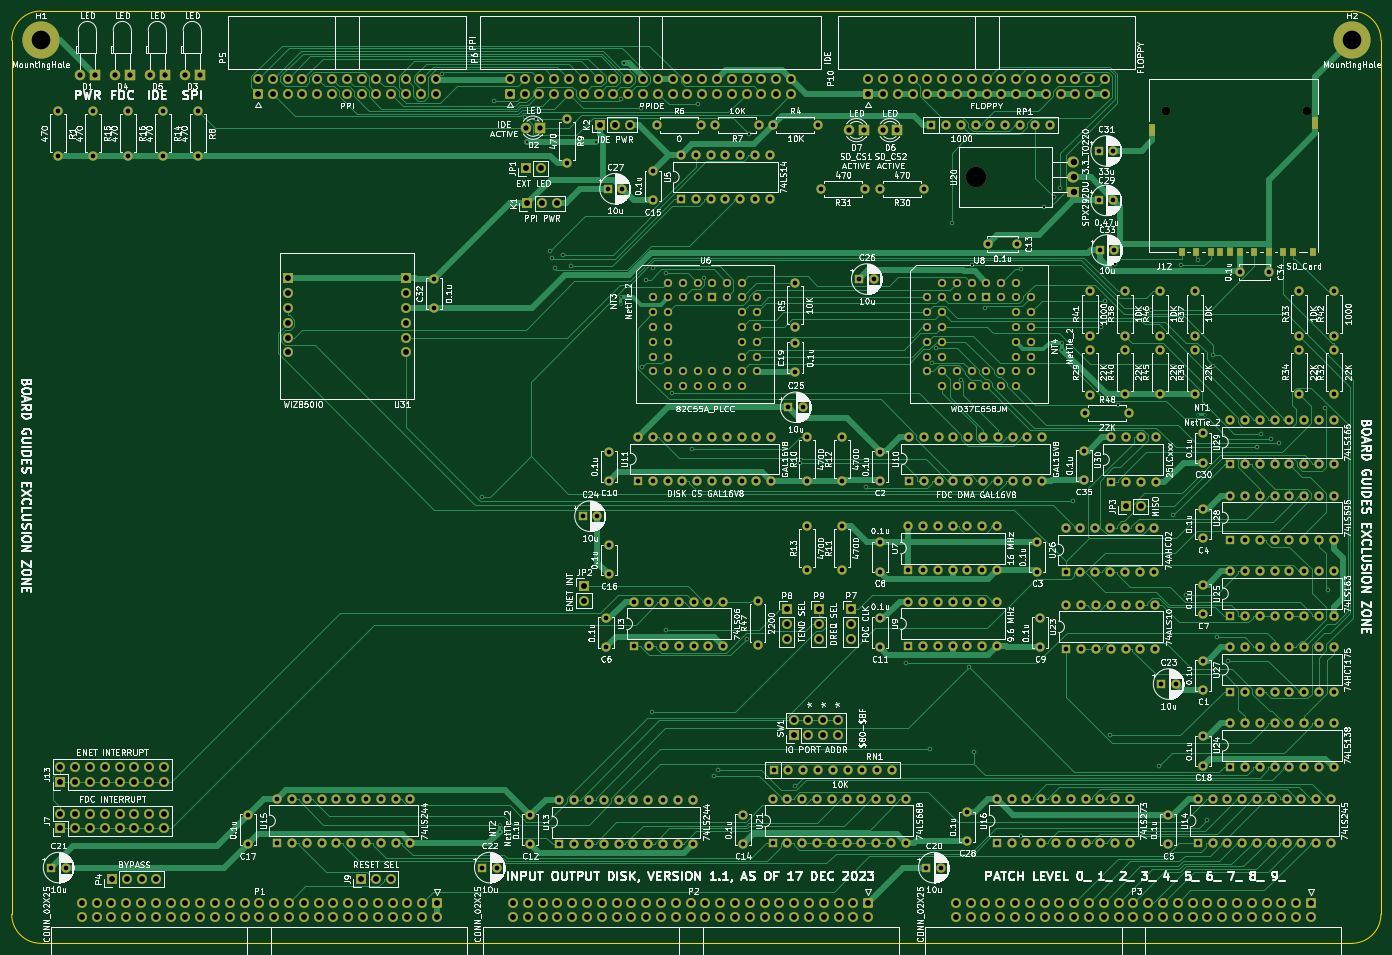
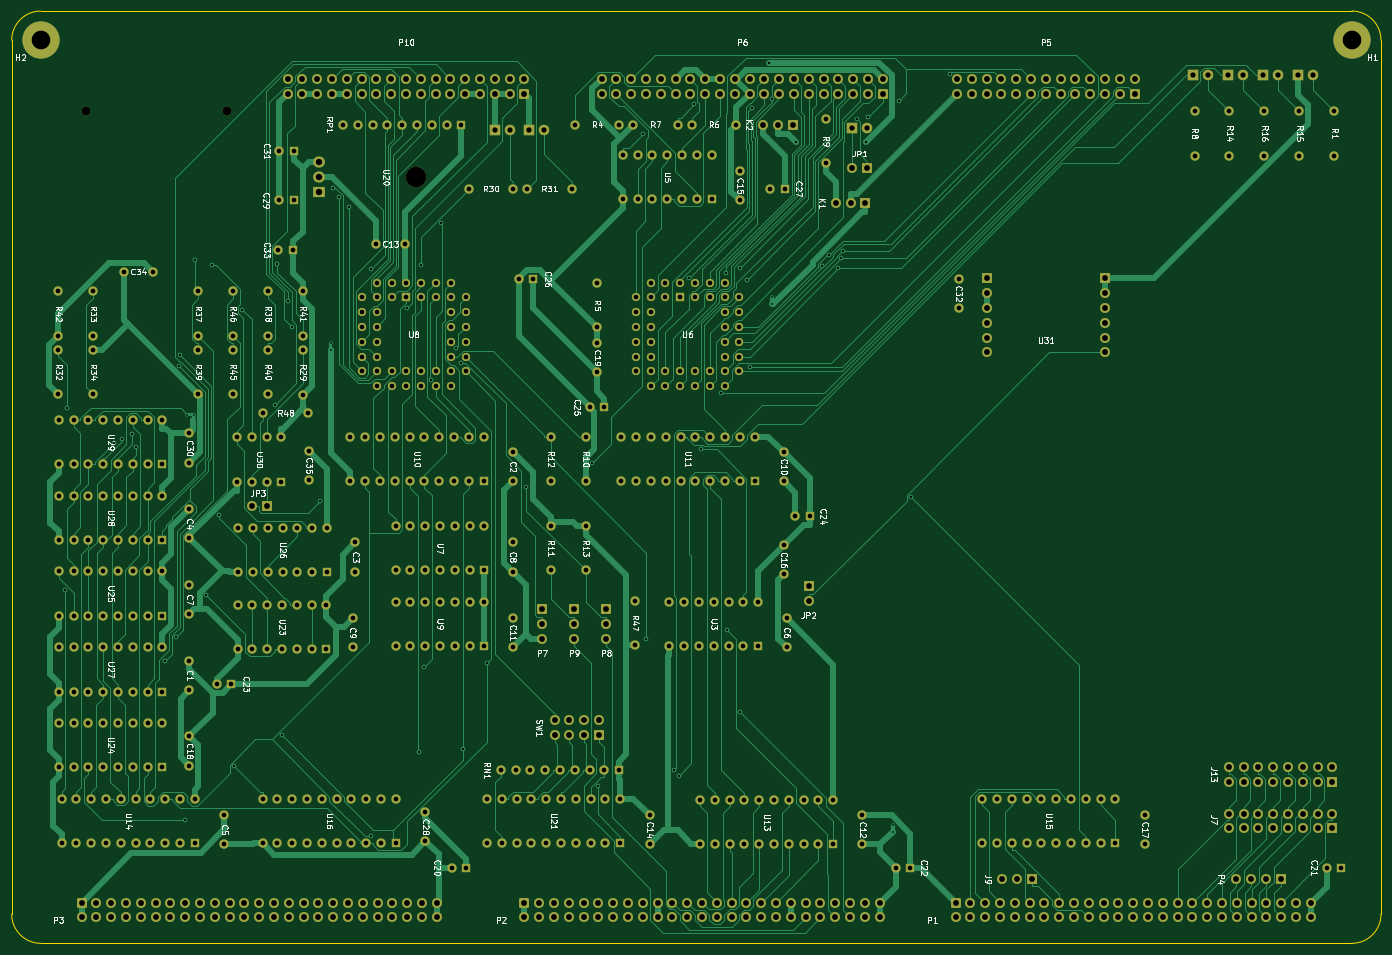
Circuit board: 11 layer files. Board 235.0 x 160.0 mm.
- bottom_copper: input-output.Disk-B_Cu.gbr (150087 bytes)
- bottom_mask: input-output.Disk-B_Mask.gbr (27789 bytes)
- paste: input-output.Disk-B_Paste.gbr (466 bytes)
- bottom_silk: input-output.Disk-B_Silkscreen.gbr (97294 bytes)
- outline: input-output.Disk-Edge_Cuts.gbr (998 bytes)
- top_copper: input-output.Disk-F_Cu.gbr (139730 bytes)
- top_mask: input-output.Disk-F_Mask.gbr (28191 bytes)
- paste: input-output.Disk-F_Paste.gbr (886 bytes)
- top_silk: input-output.Disk-F_Silkscreen.gbr (432816 bytes)
- drill: input-output.Disk-NPTH.drl (451 bytes)
- drill: input-output.Disk-PTH.drl (16038 bytes)

=== bottom_copper: input-output.Disk-B_Cu.gbr (150087 bytes, source omitted) ===
=== bottom_mask: input-output.Disk-B_Mask.gbr (27789 bytes, source omitted) ===
=== paste: input-output.Disk-B_Paste.gbr ===
%TF.GenerationSoftware,KiCad,Pcbnew,(6.0.11)*%
%TF.CreationDate,2023-12-19T06:09:49-05:00*%
%TF.ProjectId,input-output.Disk,696e7075-742d-46f7-9574-7075742e4469,rev?*%
%TF.SameCoordinates,Original*%
%TF.FileFunction,Paste,Bot*%
%TF.FilePolarity,Positive*%
%FSLAX46Y46*%
G04 Gerber Fmt 4.6, Leading zero omitted, Abs format (unit mm)*
G04 Created by KiCad (PCBNEW (6.0.11)) date 2023-12-19 06:09:49*
%MOMM*%
%LPD*%
G01*
G04 APERTURE LIST*
G04 APERTURE END LIST*
M02*

=== bottom_silk: input-output.Disk-B_Silkscreen.gbr (97294 bytes, source omitted) ===
=== outline: input-output.Disk-Edge_Cuts.gbr ===
%TF.GenerationSoftware,KiCad,Pcbnew,(6.0.11)*%
%TF.CreationDate,2023-12-19T06:09:50-05:00*%
%TF.ProjectId,input-output.Disk,696e7075-742d-46f7-9574-7075742e4469,rev?*%
%TF.SameCoordinates,Original*%
%TF.FileFunction,Profile,NP*%
%FSLAX46Y46*%
G04 Gerber Fmt 4.6, Leading zero omitted, Abs format (unit mm)*
G04 Created by KiCad (PCBNEW (6.0.11)) date 2023-12-19 06:09:50*
%MOMM*%
%LPD*%
G01*
G04 APERTURE LIST*
%TA.AperFunction,Profile*%
%ADD10C,0.050000*%
%TD*%
G04 APERTURE END LIST*
D10*
X35000000Y-75000000D02*
X35000000Y-225000000D01*
X40000000Y-230000000D02*
X265000000Y-230000000D01*
X270000000Y-225000000D02*
X270000000Y-75000000D01*
X265000000Y-70000000D02*
X40000000Y-70000000D01*
X270000000Y-75000000D02*
G75*
G03*
X265000000Y-70000000I-5000000J0D01*
G01*
X35000000Y-225000000D02*
G75*
G03*
X40000000Y-230000000I5000000J0D01*
G01*
X40000000Y-70000000D02*
G75*
G03*
X35000000Y-75000000I0J-5000000D01*
G01*
X265000000Y-230000000D02*
G75*
G03*
X270000000Y-225000000I0J5000000D01*
G01*
M02*

=== top_copper: input-output.Disk-F_Cu.gbr (139730 bytes, source omitted) ===
=== top_mask: input-output.Disk-F_Mask.gbr (28191 bytes, source omitted) ===
=== paste: input-output.Disk-F_Paste.gbr ===
%TF.GenerationSoftware,KiCad,Pcbnew,(6.0.11)*%
%TF.CreationDate,2023-12-19T06:09:49-05:00*%
%TF.ProjectId,input-output.Disk,696e7075-742d-46f7-9574-7075742e4469,rev?*%
%TF.SameCoordinates,Original*%
%TF.FileFunction,Paste,Top*%
%TF.FilePolarity,Positive*%
%FSLAX46Y46*%
G04 Gerber Fmt 4.6, Leading zero omitted, Abs format (unit mm)*
G04 Created by KiCad (PCBNEW (6.0.11)) date 2023-12-19 06:09:49*
%MOMM*%
%LPD*%
G01*
G04 APERTURE LIST*
%ADD10R,1.000000X1.500000*%
%ADD11R,1.200000X2.200000*%
G04 APERTURE END LIST*
D10*
%TO.C,J12*%
X238280000Y-111400000D03*
X240780000Y-111400000D03*
X244080000Y-111400000D03*
X245780000Y-111400000D03*
X248280000Y-111400000D03*
X250780000Y-111400000D03*
X253200000Y-111400000D03*
X254900000Y-111400000D03*
X235780000Y-111400000D03*
X242430000Y-111400000D03*
X258250000Y-111400000D03*
D11*
X230750000Y-90400000D03*
X258750000Y-89200000D03*
%TD*%
M02*

=== top_silk: input-output.Disk-F_Silkscreen.gbr (432816 bytes, source omitted) ===
=== drill: input-output.Disk-NPTH.drl ===
M48
; DRILL file {KiCad (6.0.11)} date Tue Dec 19 06:09:53 2023
; FORMAT={-:-/ absolute / inch / decimal}
; #@! TF.CreationDate,2023-12-19T06:09:53-05:00
; #@! TF.GenerationSoftware,Kicad,Pcbnew,(6.0.11)
; #@! TF.FileFunction,NonPlated,1,2,NPTH
FMAT,2
INCH
; #@! TA.AperFunction,NonPlated,NPTH,ComponentDrill
T1C0.0591
; #@! TA.AperFunction,NonPlated,NPTH,ComponentDrill
T2C0.1378
%
G90
G05
T1
X9.1752Y-3.4291
X10.128Y-3.4291
T2
X7.8965Y-3.878
T0
M30

=== drill: input-output.Disk-PTH.drl (16038 bytes, source omitted) ===
